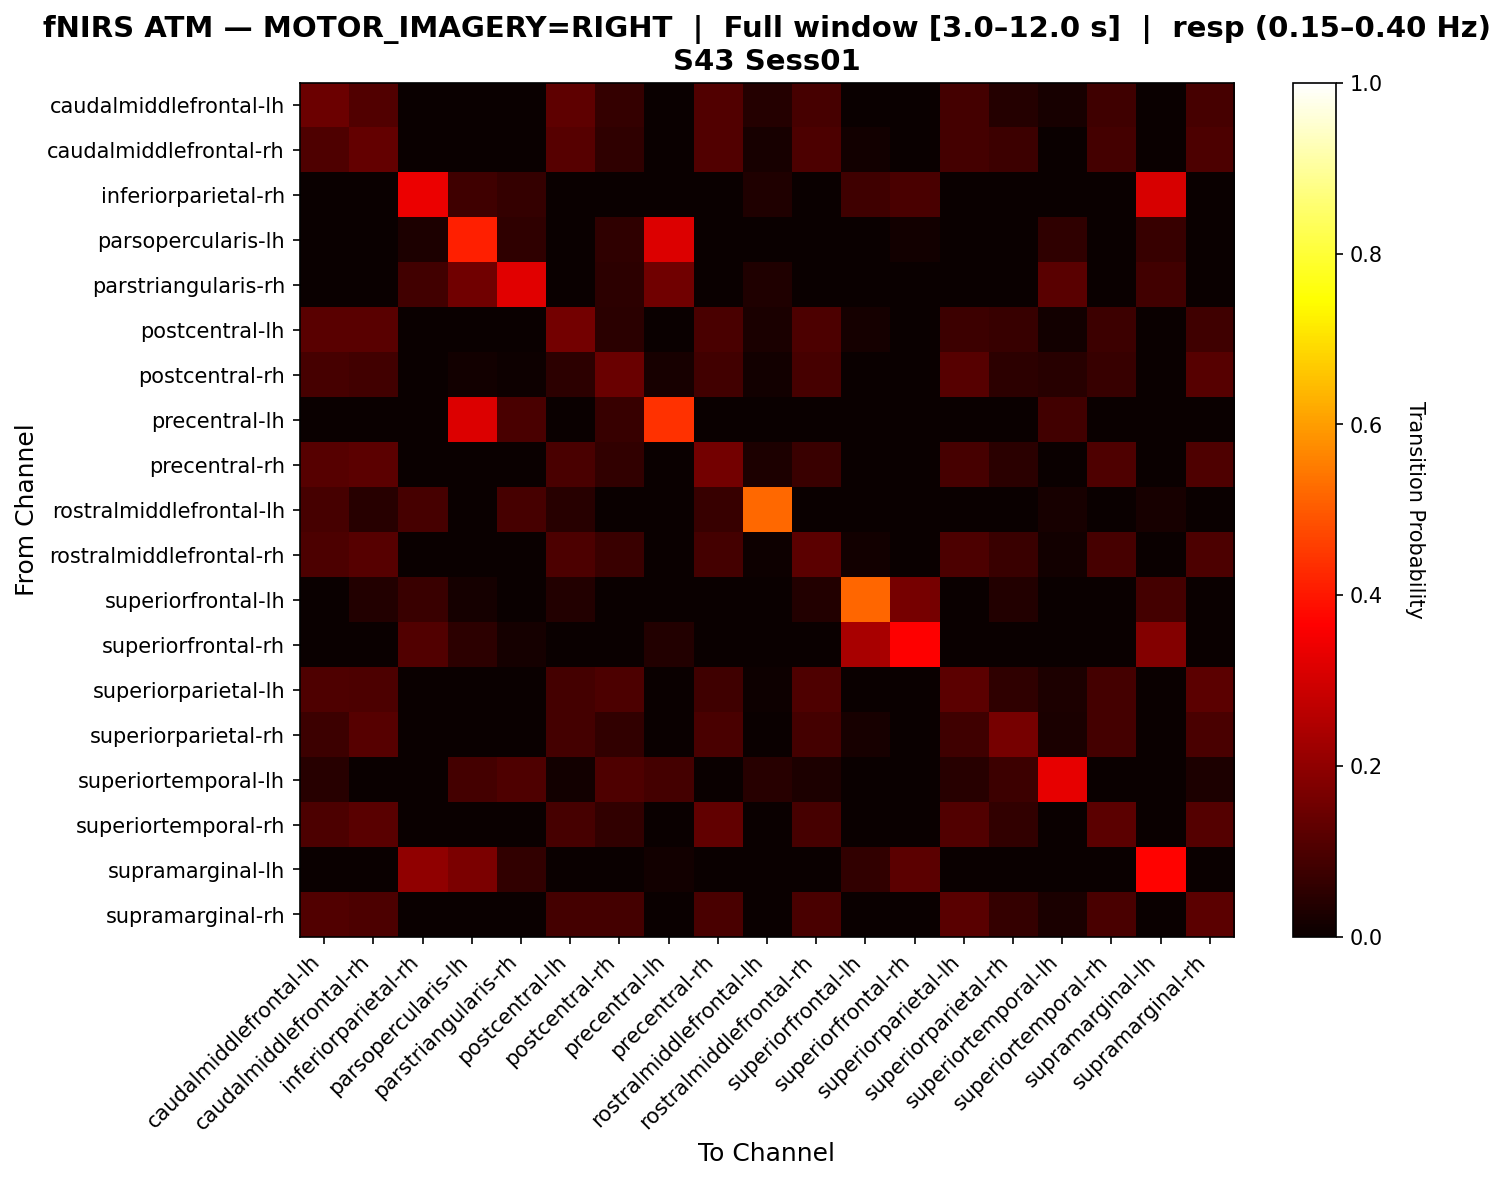

The table this chart was drawn from, first rows:
, caudalmiddlefrontal-lh, caudalmiddlefrontal-rh, inferiorparietal-rh, parsopercularis-lh, parstriangularis-rh, postcentral-lh, postcentral-rh, precentral-lh, precentral-rh, rostralmiddlefrontal-lh, rostralmiddlefrontal-rh, superiorfrontal-lh, superiorfrontal-rh, superiorparietal-lh, superiorparietal-rh, superiortemporal-lh, superiortemporal-rh, supramarginal-lh, supramarginal-rh
caudalmiddlefrontal-lh, 0.1457, 0.106, 0.0, 0.0, 0.0, 0.1258, 0.06623, 0.0, 0.106, 0.03974, 0.09272, 0.0, 0.0, 0.08609, 0.03974, 0.01987, 0.07947, 0.0, 0.09272
caudalmiddlefrontal-rh, 0.1031, 0.134, 0.0, 0.0, 0.0, 0.1134, 0.0567, 0.0, 0.1082, 0.02062, 0.09794, 0.01546, 0.0, 0.08763, 0.07732, 0.0, 0.08763, 0.0, 0.09794
inferiorparietal-rh, 0.0, 0.0, 0.3387, 0.08065, 0.06452, 0.0, 0.0, 0.0, 0.0, 0.03226, 0.0, 0.08065, 0.09677, 0.0, 0.0, 0.0, 0.0, 0.3065, 0.0
parsopercularis-lh, 0.0, 0.0, 0.0274, 0.411, 0.05479, 0.0, 0.05479, 0.3151, 0.0, 0.0, 0.0, 0.0, 0.0137, 0.0, 0.0, 0.05479, 0.0, 0.06849, 0.0
parstriangularis-rh, 0.0, 0.0, 0.08475, 0.1525, 0.322, 0.0, 0.05085, 0.1525, 0.0, 0.0339, 0.0, 0.0, 0.0, 0.0, 0.0, 0.1186, 0.0, 0.08475, 0.0
postcentral-lh, 0.1195, 0.1195, 0.0, 0.0, 0.0, 0.1572, 0.05031, 0.0, 0.09434, 0.02516, 0.1006, 0.01887, 0.0, 0.07547, 0.06918, 0.01258, 0.07547, 0.0, 0.08176
postcentral-rh, 0.09091, 0.08333, 0.0, 0.01515, 0.007576, 0.05303, 0.1439, 0.02273, 0.08333, 0.01515, 0.09091, 0.0, 0.0, 0.1136, 0.05303, 0.04545, 0.06818, 0.0, 0.1136
precentral-lh, 0.0, 0.0, 0.0, 0.3151, 0.09589, 0.0, 0.06849, 0.4384, 0.0, 0.0, 0.0, 0.0, 0.0, 0.0, 0.0, 0.08219, 0.0, 0.0, 0.0
precentral-rh, 0.1152, 0.1212, 0.0, 0.0, 0.0, 0.09697, 0.06061, 0.0, 0.1576, 0.0303, 0.07273, 0.0, 0.0, 0.09091, 0.04848, 0.0, 0.103, 0.0, 0.103
rostralmiddlefrontal-lh, 0.09091, 0.04545, 0.09091, 0.0, 0.09091, 0.04545, 0.0, 0.0, 0.06818, 0.5227, 0.0, 0.0, 0.0, 0.0, 0.0, 0.02273, 0.0, 0.02273, 0.0
rostralmiddlefrontal-rh, 0.1007, 0.1151, 0.0, 0.0, 0.0, 0.1007, 0.07194, 0.0, 0.08633, 0.007194, 0.1223, 0.01439, 0.0, 0.1007, 0.07194, 0.01439, 0.09353, 0.0, 0.1007
superiorfrontal-lh, 0.0, 0.03571, 0.07143, 0.01786, 0.0, 0.03571, 0.0, 0.0, 0.0, 0.0, 0.03571, 0.5179, 0.1607, 0.0, 0.03571, 0.0, 0.0, 0.08929, 0.0
superiorfrontal-rh, 0.0, 0.0, 0.1091, 0.05455, 0.01818, 0.0, 0.0, 0.03636, 0.0, 0.0, 0.0, 0.2364, 0.3636, 0.0, 0.0, 0.0, 0.0, 0.1818, 0.0
superiorparietal-lh, 0.1047, 0.09884, 0.0, 0.0, 0.0, 0.08721, 0.09884, 0.0, 0.0814, 0.005814, 0.1047, 0.0, 0.0, 0.1221, 0.05814, 0.02907, 0.08721, 0.0, 0.1221
superiorparietal-rh, 0.07483, 0.1156, 0.0, 0.0, 0.0, 0.08844, 0.06122, 0.0, 0.09524, 0.0, 0.08844, 0.02041, 0.0, 0.08163, 0.1633, 0.02721, 0.08844, 0.0, 0.09524
superiortemporal-lh, 0.04478, 0.0, 0.0, 0.08955, 0.1045, 0.01493, 0.1045, 0.08955, 0.0, 0.04478, 0.02985, 0.0, 0.0, 0.04478, 0.07463, 0.3284, 0.0, 0.0, 0.02985
superiortemporal-rh, 0.09938, 0.118, 0.0, 0.0, 0.0, 0.09317, 0.06211, 0.0, 0.1304, 0.0, 0.09317, 0.0, 0.0, 0.1056, 0.06211, 0.0, 0.1242, 0.0, 0.1118
supramarginal-lh, 0.0, 0.0, 0.2, 0.1692, 0.06154, 0.0, 0.0, 0.01538, 0.0, 0.0, 0.0, 0.06154, 0.1231, 0.0, 0.0, 0.0, 0.0, 0.3692, 0.0
supramarginal-rh, 0.1065, 0.1006, 0.0, 0.0, 0.0, 0.08876, 0.08876, 0.0, 0.09467, 0.0, 0.09467, 0.0, 0.0, 0.1183, 0.06509, 0.02367, 0.09467, 0.0, 0.1243
